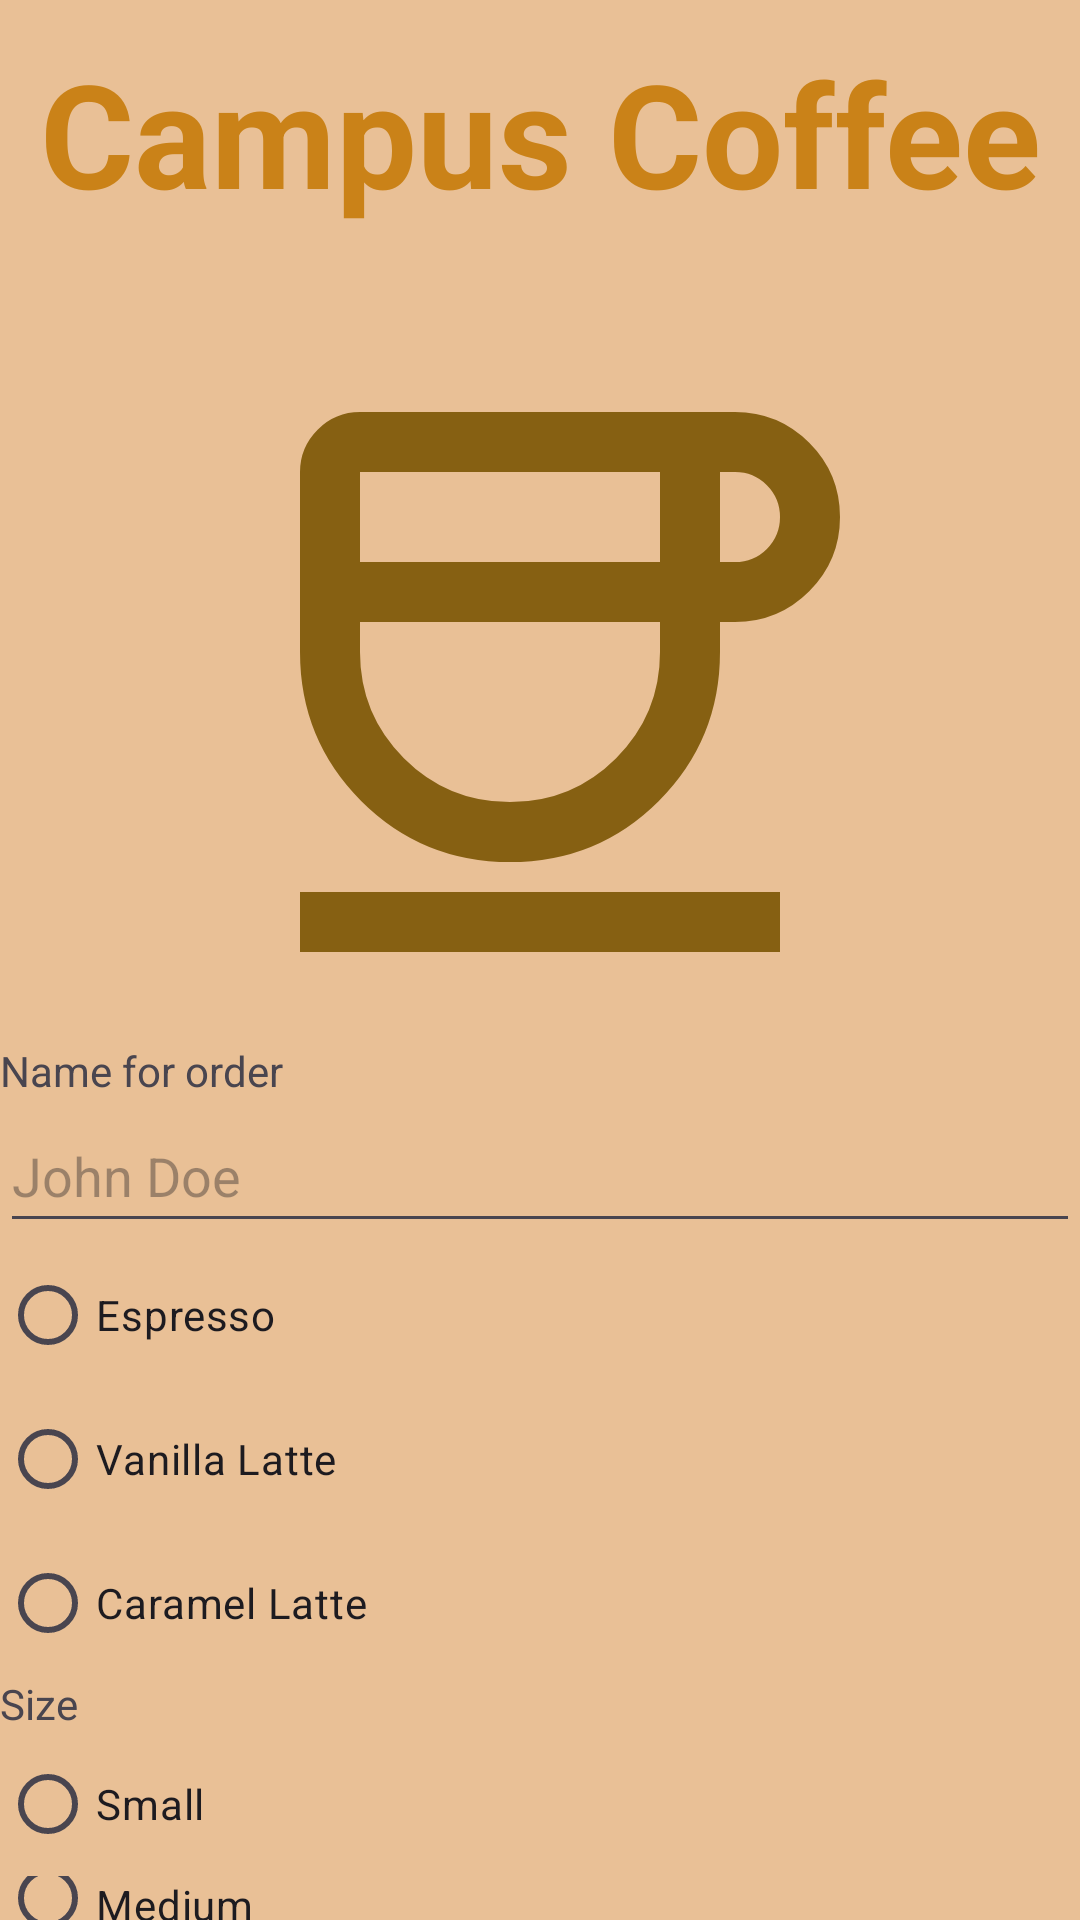

Reconstruct the res/layout file that produces this screen, plus the resources it refers to.
<!-- AndroidManifest.xml: application theme Theme.Campuscoffee.CustomTheme1 -->
<!-- res/layout/activity_main.xml -->
<?xml version="1.0" encoding="utf-8"?>
<LinearLayout xmlns:android="http://schemas.android.com/apk/res/android"
    xmlns:app="http://schemas.android.com/apk/res-auto"
    xmlns:tools="http://schemas.android.com/tools"
    android:id="@+id/main"
    android:layout_width="match_parent"
    android:layout_height="match_parent"
    android:orientation="vertical"
    tools:context=".MainActivity"
    android:background="@color/customTheme1_surface">

    <TextView
        android:id="@+id/appTitle"
        android:layout_width="match_parent"
        android:layout_height="wrap_content"
        android:text="@string/app_title"
        style="@style/AppTitle"/>

    <TextView
        android:id="@+id/txtError"
        android:layout_width="match_parent"
        android:layout_height="wrap_content"
        android:text=""
        android:textColor="#ff0000"
        android:textAlignment="center"/>

    <ImageView
        android:id="@+id/imageView"
        android:layout_width="match_parent"
        android:layout_height="wrap_content"
        app:srcCompat="@drawable/outline_coffee_240" />

    <TextView
        android:layout_width="match_parent"
        android:layout_height="wrap_content"
        android:text="@string/name_for_order"/>
    <EditText
        android:id="@+id/nameForOrder"
        android:layout_width="match_parent"
        android:layout_height="48dp"
        android:autofillHints="name"
        android:inputType="text"
        android:hint="@string/john_doe"/>

    <RadioGroup
        android:id="@+id/coffeeType"
        android:layout_width="match_parent"
        android:layout_height="wrap_content">
        <RadioButton
            android:id="@+id/espressoButton"
            android:layout_width="match_parent"
            android:layout_height="wrap_content"
            android:text="@string/espresso"/>
        <RadioButton
            android:id="@+id/vanillaLatteButton"
            android:layout_width="match_parent"
            android:layout_height="wrap_content"
            android:text="@string/vanilla_latte"/>
        <RadioButton
            android:id="@+id/caramelLatteButton"
            android:layout_width="match_parent"
            android:layout_height="wrap_content"
            android:text="@string/caramel_latte"/>
    </RadioGroup>

    <TextView
        android:layout_width="match_parent"
        android:layout_height="wrap_content"
        android:text="@string/size"/>

    <RadioGroup
        android:id="@+id/coffeeSize"
        android:layout_width="match_parent"
        android:layout_height="wrap_content">
        <RadioButton
            android:id="@+id/smallButton"
            android:layout_width="match_parent"
            android:layout_height="wrap_content"
            android:text="@string/small"/>
        <RadioButton
            android:id="@+id/mediumButton"
            android:layout_width="match_parent"
            android:layout_height="wrap_content"
            android:text="@string/medium"/>
        <RadioButton
            android:id="@+id/largeButton"
            android:layout_width="match_parent"
            android:layout_height="wrap_content"
            android:text="@string/large"/>
    </RadioGroup>

    <Button
        android:id="@+id/btnSubmit"
        android:layout_width="match_parent"
        android:layout_height="wrap_content"
        android:text="@string/submit"
        style="@style/PrimaryButton"/>

</LinearLayout>
<!-- resources referenced by this layout -->
<resources>
  <color name="customTheme1_surface">#E9C096</color>
  <!-- drawable outline_coffee_240 (drawable) -->
  <vector xmlns:android="http://schemas.android.com/apk/res/android" android:height="240dp" android:tint="#866012" android:viewportHeight="960" android:viewportWidth="960" android:width="240dp">
        
      <path android:fillColor="@android:color/white" android:pathData="M440,720Q323,720 241.5,638.5Q160,557 160,440L160,200Q160,167 183.5,143.5Q207,120 240,120L740,120Q798,120 839,161Q880,202 880,260Q880,318 839,359Q798,400 740,400L720,400L720,440Q720,557 638.5,638.5Q557,720 440,720ZM240,320L640,320L640,200L240,200L240,320ZM440,640Q523,640 581.5,581.5Q640,523 640,440L640,400L240,400L240,440Q240,523 298.5,581.5Q357,640 440,640ZM720,320L740,320Q765,320 782.5,302.5Q800,285 800,260Q800,235 782.5,217.5Q765,200 740,200L720,200L720,320ZM160,840L160,760L800,760L800,840L160,840ZM440,400Q440,400 440,400Q440,400 440,400L440,400L440,400L440,400Q440,400 440,400Q440,400 440,400Z"/>
      
  </vector>
  <string name="app_title">Campus Coffee</string>
  <string name="caramel_latte">Caramel Latte</string>
  <string name="espresso">Espresso</string>
  <string name="john_doe">John Doe</string>
  <string name="large">Large</string>
  <string name="medium">Medium</string>
  <string name="name_for_order">Name for order</string>
  <string name="size">Size</string>
  <string name="small">Small</string>
  <string name="submit">Submit</string>
  <string name="vanilla_latte">Vanilla Latte</string>
  <style name="AppTitle">
          <item name="android:textSize">48sp</item>
          <item name="android:textStyle">bold</item>
          <item name="android:paddingTop">12dp</item>
          <item name="android:paddingBottom">12dp</item>
          <item name="android:textAlignment">center</item>
          <item name="android:textColor">?attr/colorPrimary</item>
      </style>
  <style name="PrimaryButton">
          <item name="android:layout_width">match_parent</item>
          <item name="android:layout_height">wrap_content</item>
          <item name="android:layout_marginTop">12dp</item>
          <item name="android:textAllCaps">false</item>
          <item name="android:backgroundTint">?attr/colorPrimary</item>
          <item name="android:textColor">?attr/colorOnPrimary</item>
      </style>
  <style name="Theme.Campuscoffee.CustomTheme1" parent="Theme.Material3.DayNight.NoActionBar">
          <item name="colorPrimary">@color/customTheme1_primary</item>
          <item name="colorSecondary">@color/customTheme1_secondary</item>
          <item name="colorSurface">@color/customTheme1_surface</item>
      </style>
  <color name="customTheme1_primary">#CA8218</color>
  <color name="customTheme1_secondary">#CCAA47</color>
</resources>
